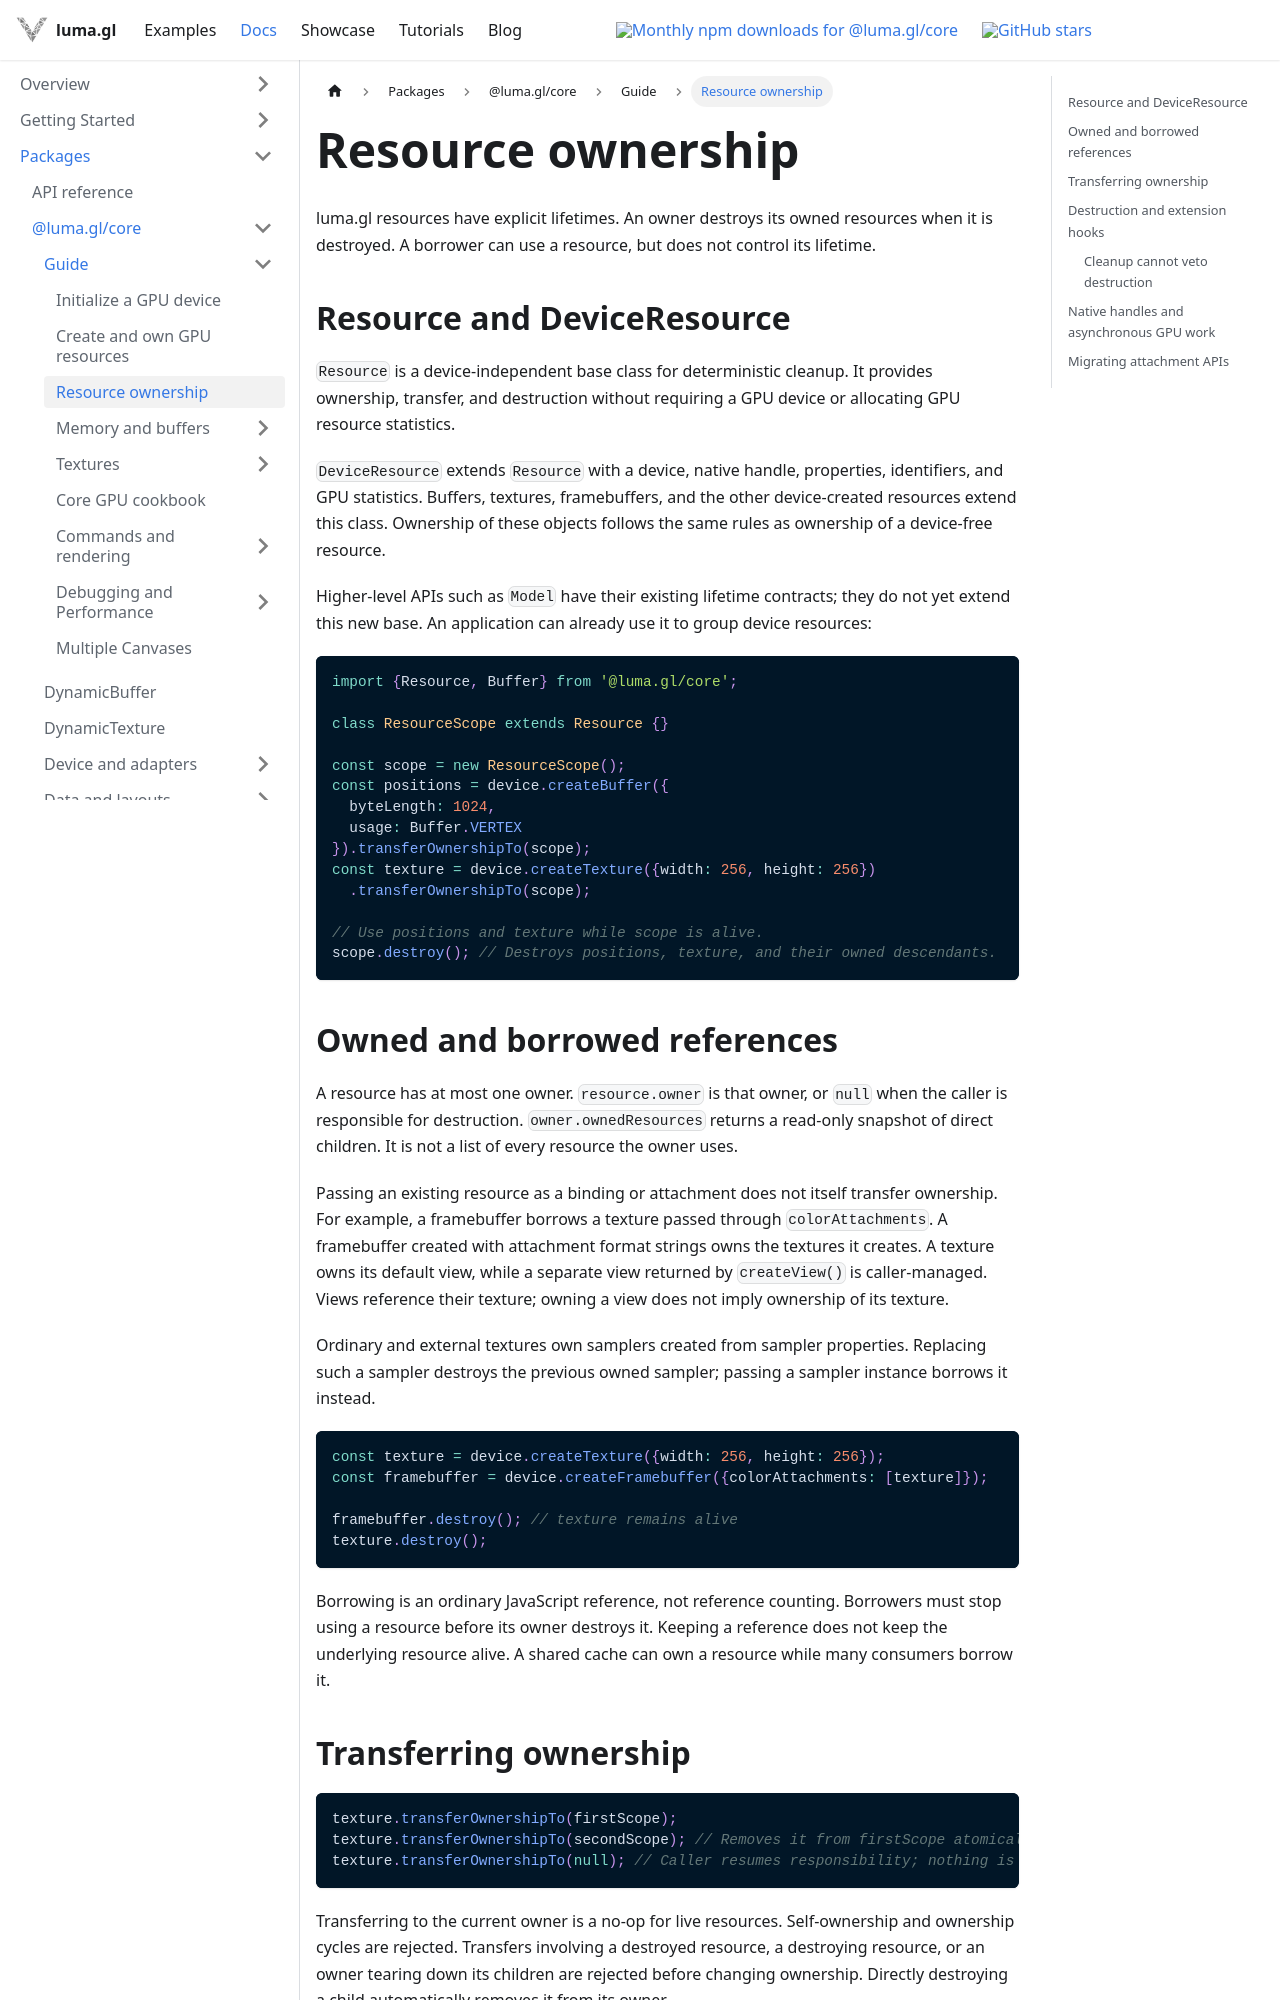

repository: visgl/luma.gl · page: next/docs/api-guide/gpu/resource-ownership.html · generator: docusaurus

# Resource ownership

luma.gl resources have explicit lifetimes. An owner destroys its owned resources when it is
destroyed. A borrower can use a resource, but does not control its lifetime.

## Resource and DeviceResource

`Resource` is a device-independent base class for deterministic cleanup. It provides ownership,
transfer, and destruction without requiring a GPU device or allocating GPU resource statistics.

`DeviceResource` extends `Resource` with a device, native handle, properties, identifiers, and GPU
statistics. Buffers, textures, framebuffers, and the other device-created resources extend this
class. Ownership of these objects follows the same rules as ownership of a device-free resource.

Higher-level APIs such as `Model` have their existing lifetime contracts; they do not yet extend
this new base. An application can already use it to group device resources:

```typescript
import {Resource, Buffer} from '@luma.gl/core';

class ResourceScope extends Resource {}

const scope = new ResourceScope();
const positions = device.createBuffer({
  byteLength: 1024,
  usage: Buffer.VERTEX
}).transferOwnershipTo(scope);
const texture = device.createTexture({width: 256, height: 256})
  .transferOwnershipTo(scope);

// Use positions and texture while scope is alive.
scope.destroy(); // Destroys positions, texture, and their owned descendants.
```

## Owned and borrowed references

A resource has at most one owner. `resource.owner` is that owner, or `null` when the caller is
responsible for destruction. `owner.ownedResources` returns a read-only snapshot of direct children.
It is not a list of every resource the owner uses.

Passing an existing resource as a binding or attachment does not itself transfer ownership.
For example, a framebuffer borrows a texture passed through `colorAttachments`. A framebuffer
created with attachment format strings owns the textures it creates. A texture owns its default
view, while a separate view returned by `createView()` is caller-managed. Views reference their
texture; owning a view does not imply ownership of its texture.

Ordinary and external textures own samplers created from sampler properties. Replacing such a
sampler destroys the previous owned sampler; passing a sampler instance borrows it instead.

```typescript
const texture = device.createTexture({width: 256, height: 256});
const framebuffer = device.createFramebuffer({colorAttachments: [texture]});

framebuffer.destroy(); // texture remains alive
texture.destroy();
```

Borrowing is an ordinary JavaScript reference, not reference counting. Borrowers must stop using a
resource before its owner destroys it. Keeping a reference does not keep the underlying resource
alive. A shared cache can own a resource while many consumers borrow it.
